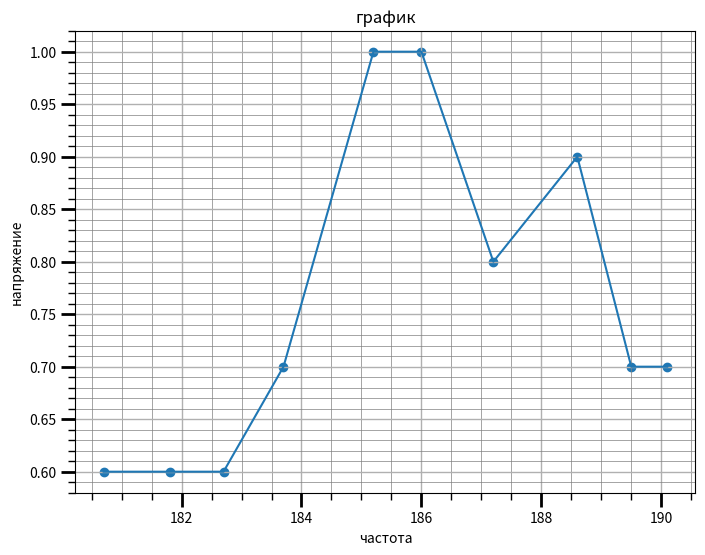

Recreate this plot in Python.
import matplotlib.pyplot as plt
from matplotlib.ticker import *
# f = [180.7, 181.8, 182.7, 183.7, 185.0, 185.2, 185.4, 186.0, 186.3, 186.5, 186.6,
#      187.2, 188.3, 189.5, 190.1, 191.9, 192.0, 193.5, 194.9, 196.2, 197.5, 198.8]
# Unap = [11.0, 11.5, 12.5, 12.0, 18.5, 19.5, 18.0, 19.0, 17.5, 16.5,
#         18.0, 16.5, 15.0, 13.5, 13.0, 16.0, 18.0, 19.0, 13.0, 12.0, 11.5, 11.0]
# Uotn = [0.6, 0.6, 0.7, 0.9, 0.9, 1, 0.9, 0.9, 1, 0.9,
#         0.8, 0.8, 0.8, 0.9, 0.7, 0.7, 0.8, 1, 0.7, 0.6, 0.6, 0.6]
fig, ax = plt.subplots(figsize=(8, 6))
f = [180.7, 181.8, 182.7, 183.7, 185.2, 186.0, 187.2, 188.6, 189.5, 190.1]
Uotn = [0.6, 0.6, 0.6, 0.7, 1.0, 1.0, 0.8, 0.9, 0.7, 0.7]
plt.plot(f, Uotn)
plt.scatter(f, Uotn)
# plt.plot(f, Unap)
# plt.scatter(f, Unap)

plt.xlabel('частота')  # для оси x
plt.ylabel('напряжение')  # для оси y
plt.title('график')  # заголовок
plt.grid(which='major', linewidth=1)
plt.grid(which='minor', color='grey' ,linewidth=0.5)
ax.xaxis.set_minor_locator(AutoMinorLocator())
ax.yaxis.set_minor_locator(AutoMinorLocator())
plt.tick_params(which='major', length=10, width=2)
plt.tick_params(which='minor', length=5, width=1)
plt.show()  # посмотрим, что у нас получилось
